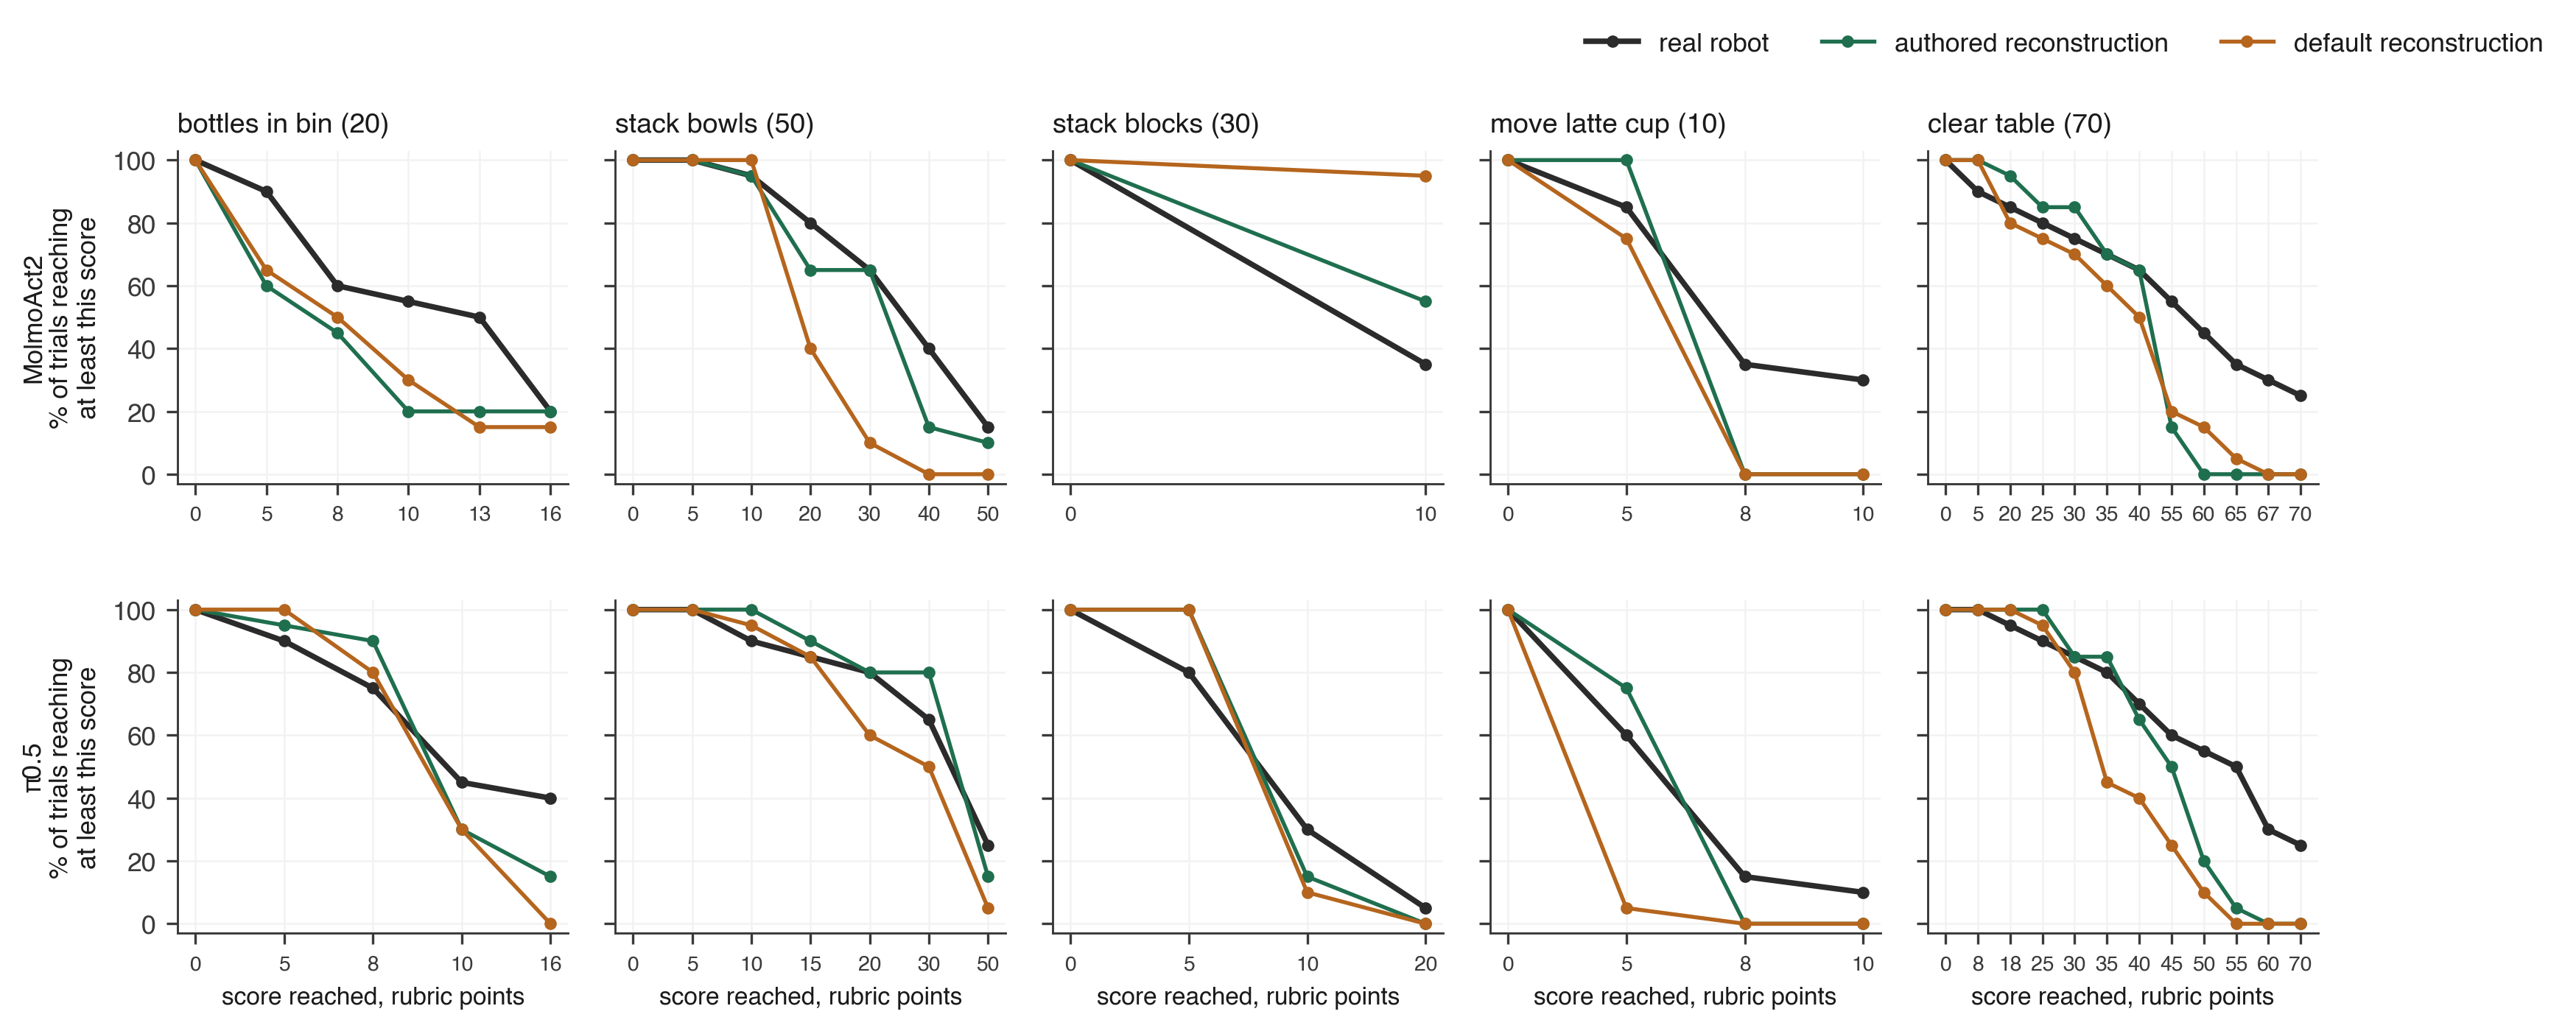

The Python source for this figure:
#!/usr/bin/env python3
"""Figure 4: stage-reach curves, real against both reconstructions, every cell.

    python3 fig4_stage_reach.py table.json --real ../scoring/real_reference_pertrial.csv

For each cell the rungs are the distinct non-zero scores the REAL rig produced (agreement.py uses
the same ladder), and each curve is the fraction of trials that reached at least that rung. The
mean absolute gap between a simulated curve and the real curve is the progress disagreement in
Table 6; this figure prints those numbers so the two can be checked against each other.
"""
import argparse, csv, importlib.util, json, os
from collections import defaultdict
import matplotlib
matplotlib.use("Agg")
import matplotlib.pyplot as plt

HERE = os.path.dirname(os.path.abspath(__file__))
spec = importlib.util.spec_from_file_location("ag", os.path.join(HERE, "..", "scoring", "agreement.py"))
ag = importlib.util.module_from_spec(spec); spec.loader.exec_module(ag)

TASKS = ["bottles", "bowls", "blocks", "latte", "clear_table"]
POLICIES = ["molmo", "pi05"]
LABEL = {"bottles": "bottles in bin (20)", "bowls": "stack bowls (50)", "blocks": "stack blocks (30)",
         "latte": "move latte cup (10)", "clear_table": "clear table (70)"}
POL = {"molmo": "MolmoAct2", "pi05": "π0.5"}
C_R, C_K, C_P = "#2b2b2b", "#1f6f4f", "#b5651d"


def load_real(path):
    real = defaultdict(list)
    for row in csv.DictReader(open(path)):
        t, p = ag.TASK.get(row["task"]), ag.POLICY.get(row["policy"])
        if t and p:
            real[(t, p)].append(float(row["score"]))
    return real


def main():
    ap = argparse.ArgumentParser()
    ap.add_argument("table_json")
    ap.add_argument("--real", required=True)
    ap.add_argument("--out", default=os.path.join(HERE, "fig4_stage_reach.png"))
    args = ap.parse_args()

    real = load_real(args.real)
    T = json.load(open(args.table_json))
    A, B = T["columns"]
    rows = {(r["task"], r["policy"]): r for r in T["rows"]}

    plt.rcParams.update({
        "font.family": "sans-serif", "font.sans-serif": ["Helvetica", "Arial", "DejaVu Sans"],
        "font.size": 8.5, "axes.linewidth": 0.7, "axes.edgecolor": "#3a3a3a",
        "xtick.color": "#3a3a3a", "ytick.color": "#3a3a3a", "text.color": "#1a1a1a",
        "axes.labelcolor": "#1a1a1a", "figure.dpi": 200, "savefig.dpi": 300,
        "savefig.bbox": "tight", "savefig.facecolor": "white"})
    fig, axes = plt.subplots(2, 5, figsize=(12.5, 4.6), sharey=True)
    print("%-22s %8s %8s   (progress disagreement, percentage points)" % ("cell", T["labels"][A][:8], T["labels"][B][:8]))
    for i, policy in enumerate(POLICIES):
        for j, task in enumerate(TASKS):
            ax = axes[i, j]
            rv = real[(task, policy)]
            rungs = sorted(set(s for s in rv if s > 0))
            r = rows[(task, policy)]
            xs = list(range(len(rungs) + 1))
            for scores, colour, lw, z in ((rv, C_R, 1.8, 3), (r[A]["scores"], C_K, 1.3, 4), (r[B]["scores"], C_P, 1.3, 4)):
                ys = [100.0] + [100.0 * v for v in ag.reach(scores, rungs)]
                ax.plot(xs, ys, color=colour, lw=lw, marker="o", ms=3, zorder=z)
            ax.set_xticks(xs)
            ax.set_xticklabels(["0"] + ["%g" % v for v in rungs], fontsize=6.8)
            ax.set_ylim(-3, 103)
            ax.grid(color="#f2f2f2", lw=0.6); ax.set_axisbelow(True)
            for s in ("top", "right"):
                ax.spines[s].set_visible(False)
            if i == 0:
                ax.set_title(LABEL[task], fontsize=9, loc="left", pad=6)
            if j == 0:
                ax.set_ylabel("%s\n%% of trials reaching\nat least this score" % POL[policy], fontsize=8.5)
            if i == 1:
                ax.set_xlabel("score reached, rubric points", fontsize=8)
            print("%-22s %8.1f %8.1f" % ("%s %s" % (task, POL[policy]),
                  ag.progress_gap(r[A]["scores"], rv, rungs), ag.progress_gap(r[B]["scores"], rv, rungs)))
    fig.legend(handles=[plt.Line2D([], [], color=C_R, lw=1.8, marker="o", ms=3, label="real robot"),
                        plt.Line2D([], [], color=C_K, lw=1.3, marker="o", ms=3, label="authored reconstruction"),
                        plt.Line2D([], [], color=C_P, lw=1.3, marker="o", ms=3, label="default reconstruction")],
               loc="upper right", ncol=3, frameon=False, fontsize=8.5, bbox_to_anchor=(0.99, 1.02))
    fig.subplots_adjust(wspace=0.12, hspace=0.35, top=0.88)
    fig.savefig(args.out)
    print("wrote", args.out)


if __name__ == "__main__":
    main()
